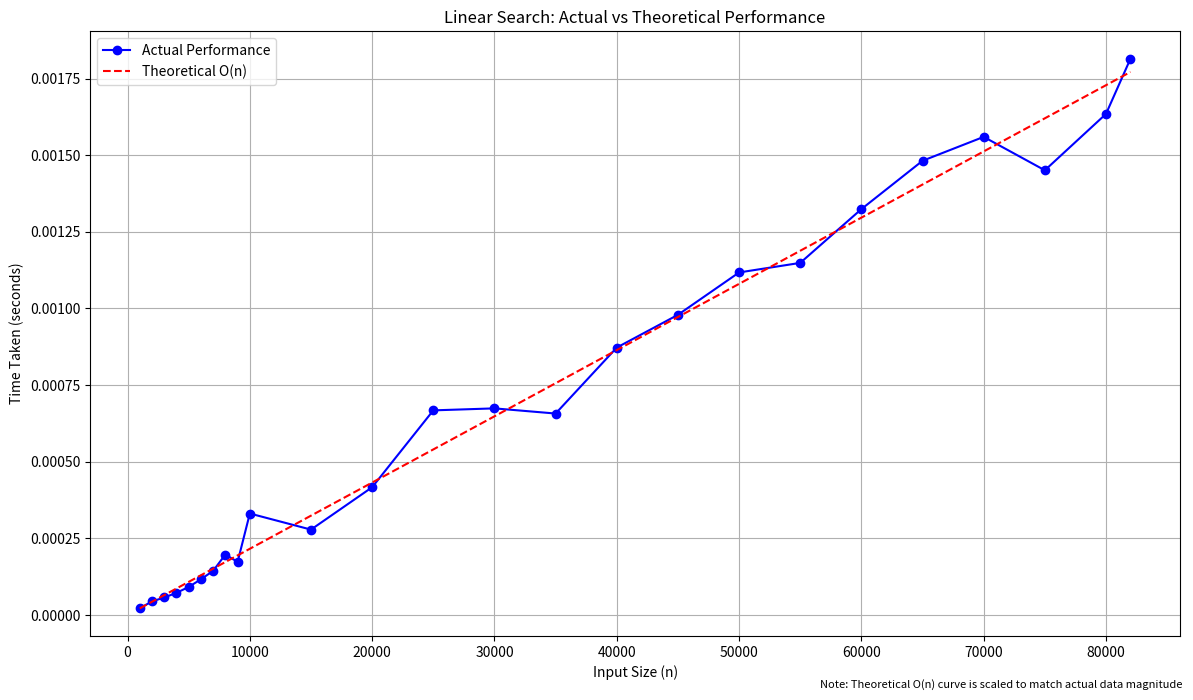

The script that saved this image:
import time
import random
import matplotlib.pyplot as plt
import numpy as np

def linear_search(arr, target):
    for i in range(len(arr)):
        if arr[i] == target:
            return i
    return -1

def benchmark_linear_search():
    sizes = [1000, 2000, 3000, 4000, 5000, 6000, 7000, 8000, 9000, 10000, 
             15000, 20000, 25000, 30000, 35000, 40000, 45000, 50000, 55000, 
             60000, 65000, 70000, 75000, 80000, 82000]
    times = []

    for size in sizes:
        arr = random.sample(range(size * 10), size)
        target = arr[-1]  # Worst-case scenario

        start_time = time.perf_counter()
        linear_search(arr, target)
        end_time = time.perf_counter()

        times.append(end_time - start_time)

    # Create theoretical O(n) curve
    # Scale the theoretical curve to match the actual data
    theoretical_scale = np.mean(times) / np.mean(sizes)  # Calculate scaling factor
    theoretical_times = [size * theoretical_scale for size in sizes]

    # Plotting
    plt.figure(figsize=(12, 7))
    
    # Plot actual benchmark results
    plt.plot(sizes, times, marker='o', linestyle='-', color='b', label='Actual Performance')
    
    # Plot theoretical O(n)
    plt.plot(sizes, theoretical_times, linestyle='--', color='r', label='Theoretical O(n)')
    
    plt.xlabel('Input Size (n)')
    plt.ylabel('Time Taken (seconds)')
    plt.title('Linear Search: Actual vs Theoretical Performance')
    plt.grid(True)
    plt.legend()
    
    # Add text explanation
    plt.figtext(0.99, 0.01, 
                'Note: Theoretical O(n) curve is scaled to match actual data magnitude',
                ha='right', fontsize=8, style='italic')
    
    plt.tight_layout()
    plt.show()

if __name__ == "__main__":
    benchmark_linear_search()